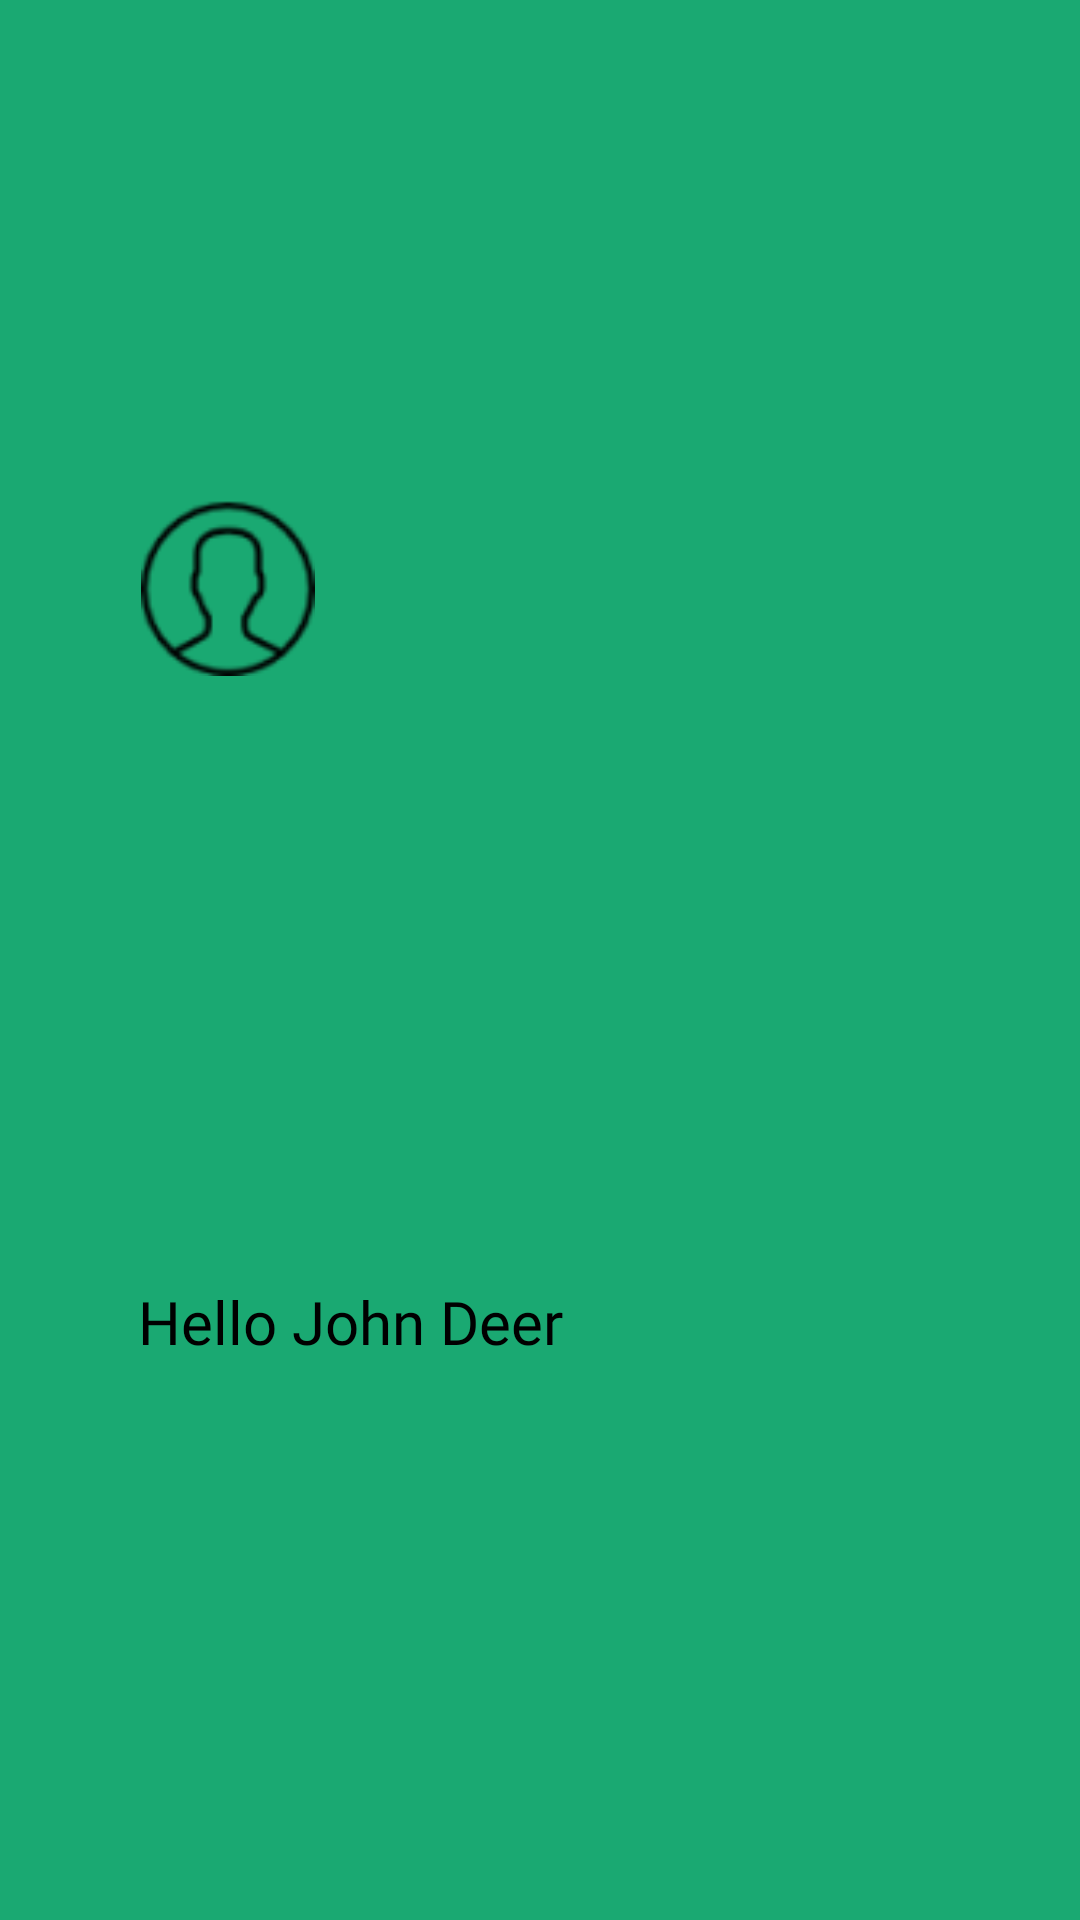

Layout XML and referenced resources for this Android screen:
<!-- AndroidManifest.xml: application theme AppTheme -->
<!-- res/layout/navigation_header.xml -->
<?xml version="1.0" encoding="utf-8"?>
<androidx.constraintlayout.widget.ConstraintLayout xmlns:android="http://schemas.android.com/apk/res/android"
    xmlns:app="http://schemas.android.com/apk/res-auto"
    android:layout_width="match_parent"
    android:layout_height="200dp"
    android:background="@color/colorPrimary">

    <ImageView
        android:id="@+id/nav_header_image"
        android:layout_width="60dp"
        android:layout_height="60dp"
        android:src="@drawable/avatar"
        app:layout_constraintBottom_toBottomOf="parent"
        app:layout_constraintEnd_toEndOf="parent"
        app:layout_constraintHorizontal_bias="0.153"
        app:layout_constraintStart_toStartOf="parent"
        app:layout_constraintTop_toTopOf="parent"
        app:layout_constraintVertical_bias="0.285" />

    <TextView
        android:layout_width="wrap_content"
        android:layout_height="wrap_content"
        android:fontFamily="@font/roboto_medium"
        android:text="Hello John Deer"
        android:textColor="#000000"
        android:textSize="20dp"
        app:layout_constraintBottom_toBottomOf="parent"
        app:layout_constraintHorizontal_bias="0.0"
        app:layout_constraintLeft_toLeftOf="@id/nav_header_image"
        app:layout_constraintRight_toRightOf="parent"
        app:layout_constraintTop_toBottomOf="@id/nav_header_image"
        app:layout_constraintVertical_bias="0.52" />
</androidx.constraintlayout.widget.ConstraintLayout>
<!-- resources referenced by this layout -->
<resources>
  <color name="colorPrimary">#1AA972</color>
  <!-- drawable avatar: png bitmap (drawable, 2204 bytes) -->
  <style name="AppTheme" parent="Theme.AppCompat.Light.NoActionBar">
          
          <item name="colorPrimary">@color/colorPrimary</item>
          <item name="colorPrimaryDark">@color/colorPrimaryDark</item>
          <item name="colorAccent">@color/colorAccent</item>
  
      </style>
  <color name="colorPrimaryDark">#00574B</color>
  <color name="colorAccent">#F57314</color>
</resources>
